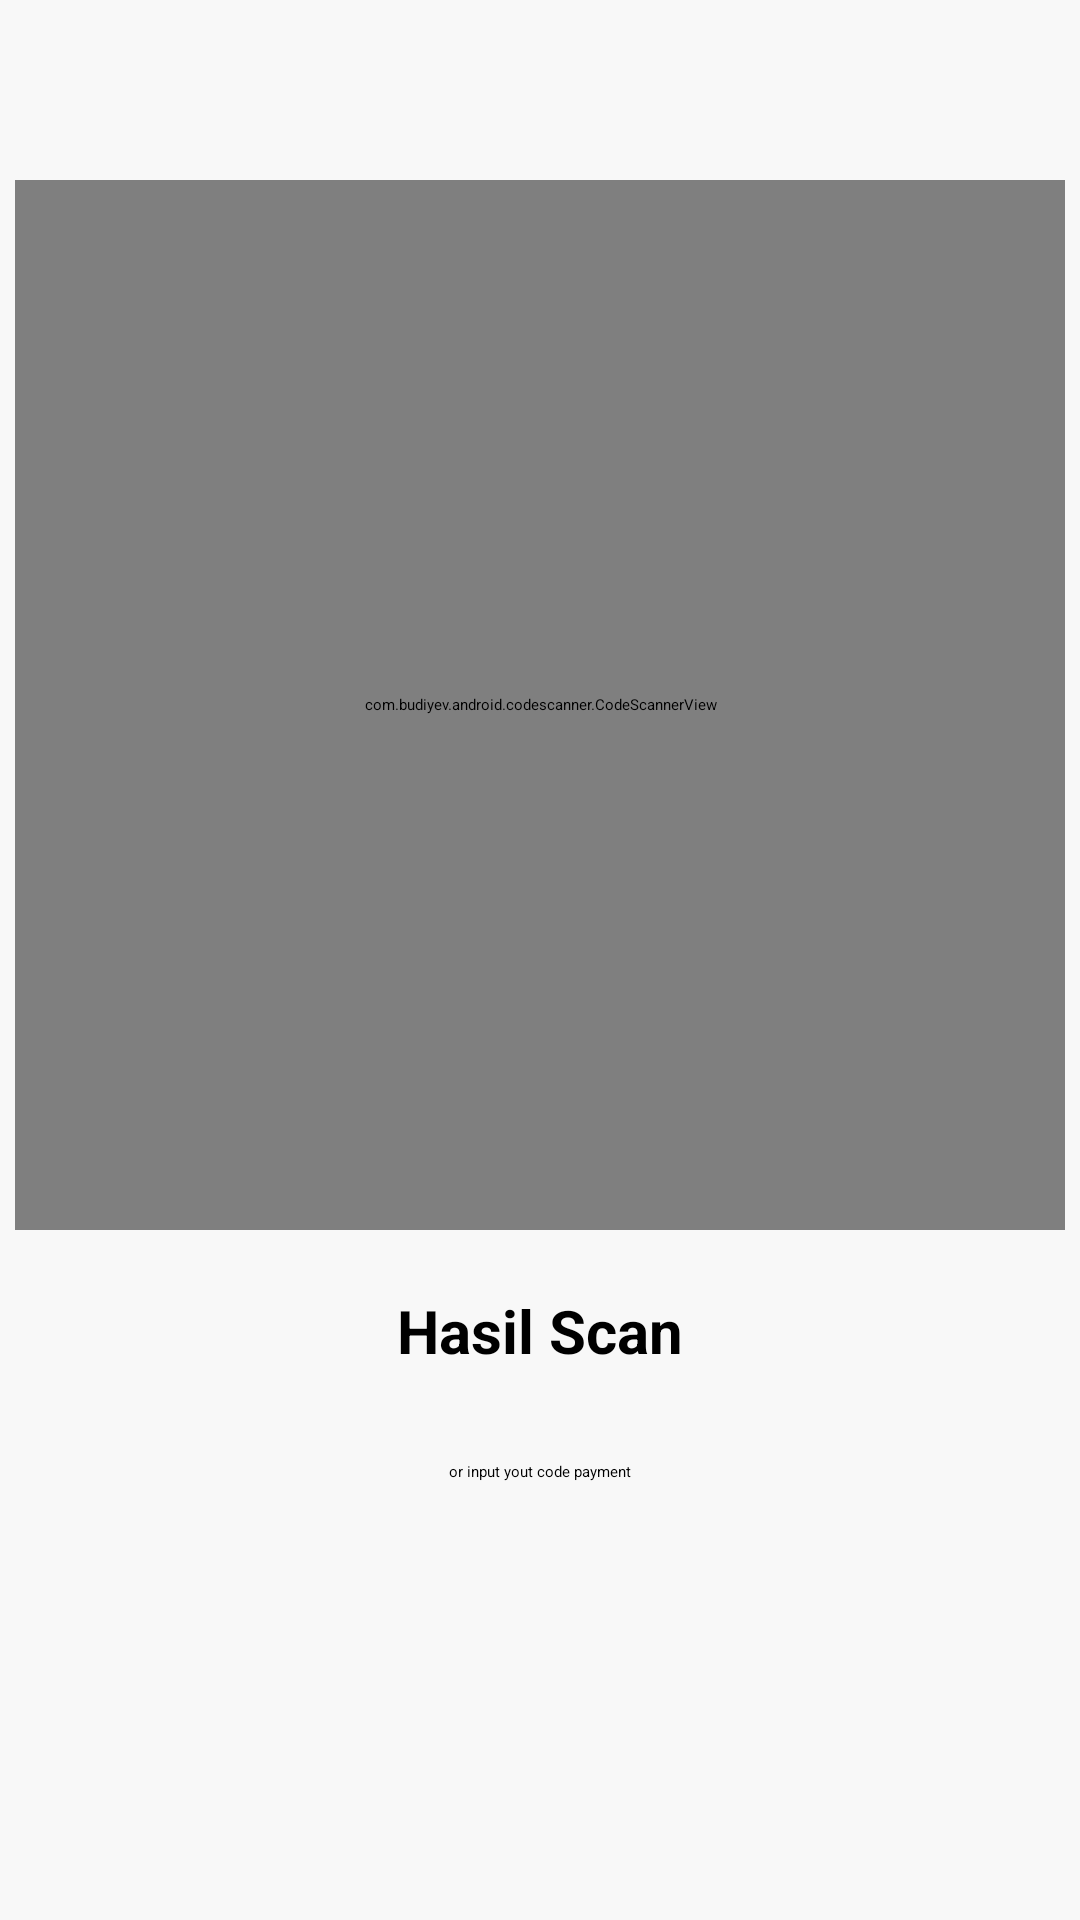

Here is an Android app screen rendered from its layout file. Give the layout XML and the strings, colors and styles it references.
<!-- AndroidManifest.xml: application theme Theme.Paymu -->
<!-- res/layout/fragment_payment.xml -->
<?xml version="1.0" encoding="utf-8"?>
<FrameLayout xmlns:android="http://schemas.android.com/apk/res/android"
    xmlns:tools="http://schemas.android.com/tools"
    android:layout_width="match_parent"
    android:layout_height="match_parent"
    xmlns:app="http://schemas.android.com/apk/res-auto"
    android:background="#F8F8F8"
    android:orientation="vertical"
    tools:context=".UI.Fragment.PaymentFragment">

    <ScrollView
        android:layout_width="match_parent"
        android:layout_height="match_parent"
        android:background="#F8F8F8">


        <LinearLayout
            android:layout_width="match_parent"
            android:layout_height="match_parent"
            android:background="#F8F8F8"
            android:orientation="vertical">

            <com.budiyev.android.codescanner.CodeScannerView
                android:id="@+id/scanner_view"
                android:layout_width="350dp"
                android:layout_height="350dp"
                android:layout_gravity="center_horizontal"
                android:layout_marginTop="60dp"
                app:autoFocusButtonVisible="true"
                app:flashButtonColor="@color/white"
                app:flashButtonVisible="true" />

            <TextView
                android:id="@+id/hasilscan"
                android:layout_width="wrap_content"
                android:layout_height="wrap_content"
                android:layout_gravity="center_horizontal"
                android:layout_margin="20dp"
                android:text="Hasil Scan"
                android:textColor="@color/black"
                android:textSize="20sp"
                android:textStyle="bold"/>

            <TextView
                android:layout_width="wrap_content"
                android:layout_height="wrap_content"
                android:layout_marginTop="10dp"
                android:layout_gravity="center_horizontal"
                android:text="or input yout code payment"/>

            <TextView
                android:id="@+id/tvcode"
                android:layout_width="wrap_content"
                android:layout_height="wrap_content"/>




        </LinearLayout>


    </ScrollView>

</FrameLayout>
<!-- resources referenced by this layout -->
<resources>
  <style name="Theme.Paymu" parent="Theme.MaterialComponents.NoActionBar">
          
          <item name="colorPrimary">@color/purple_200</item>
          <item name="colorPrimaryVariant">@color/purple_700</item>
          <item name="colorOnPrimary">@color/black</item>
          
          <item name="colorSecondary">@color/teal_200</item>
          <item name="colorSecondaryVariant">@color/teal_200</item>
          <item name="colorOnSecondary">@color/black</item>
          
          <item name="android:statusBarColor" tools:targetApi="l">?attr/colorPrimaryVariant</item>
          
      </style>
  <!-- not gathered from this repository: default colours our renderer supplied (Android Studio template values) -->
  <color name="purple_200">#FFBB86FC</color>
  <color name="purple_700">#FF3700B3</color>
  <color name="teal_200">#FF03DAC5</color>
  <color name="black">#FF000000</color>
  <color name="white">#FFFFFFFF</color>
</resources>
